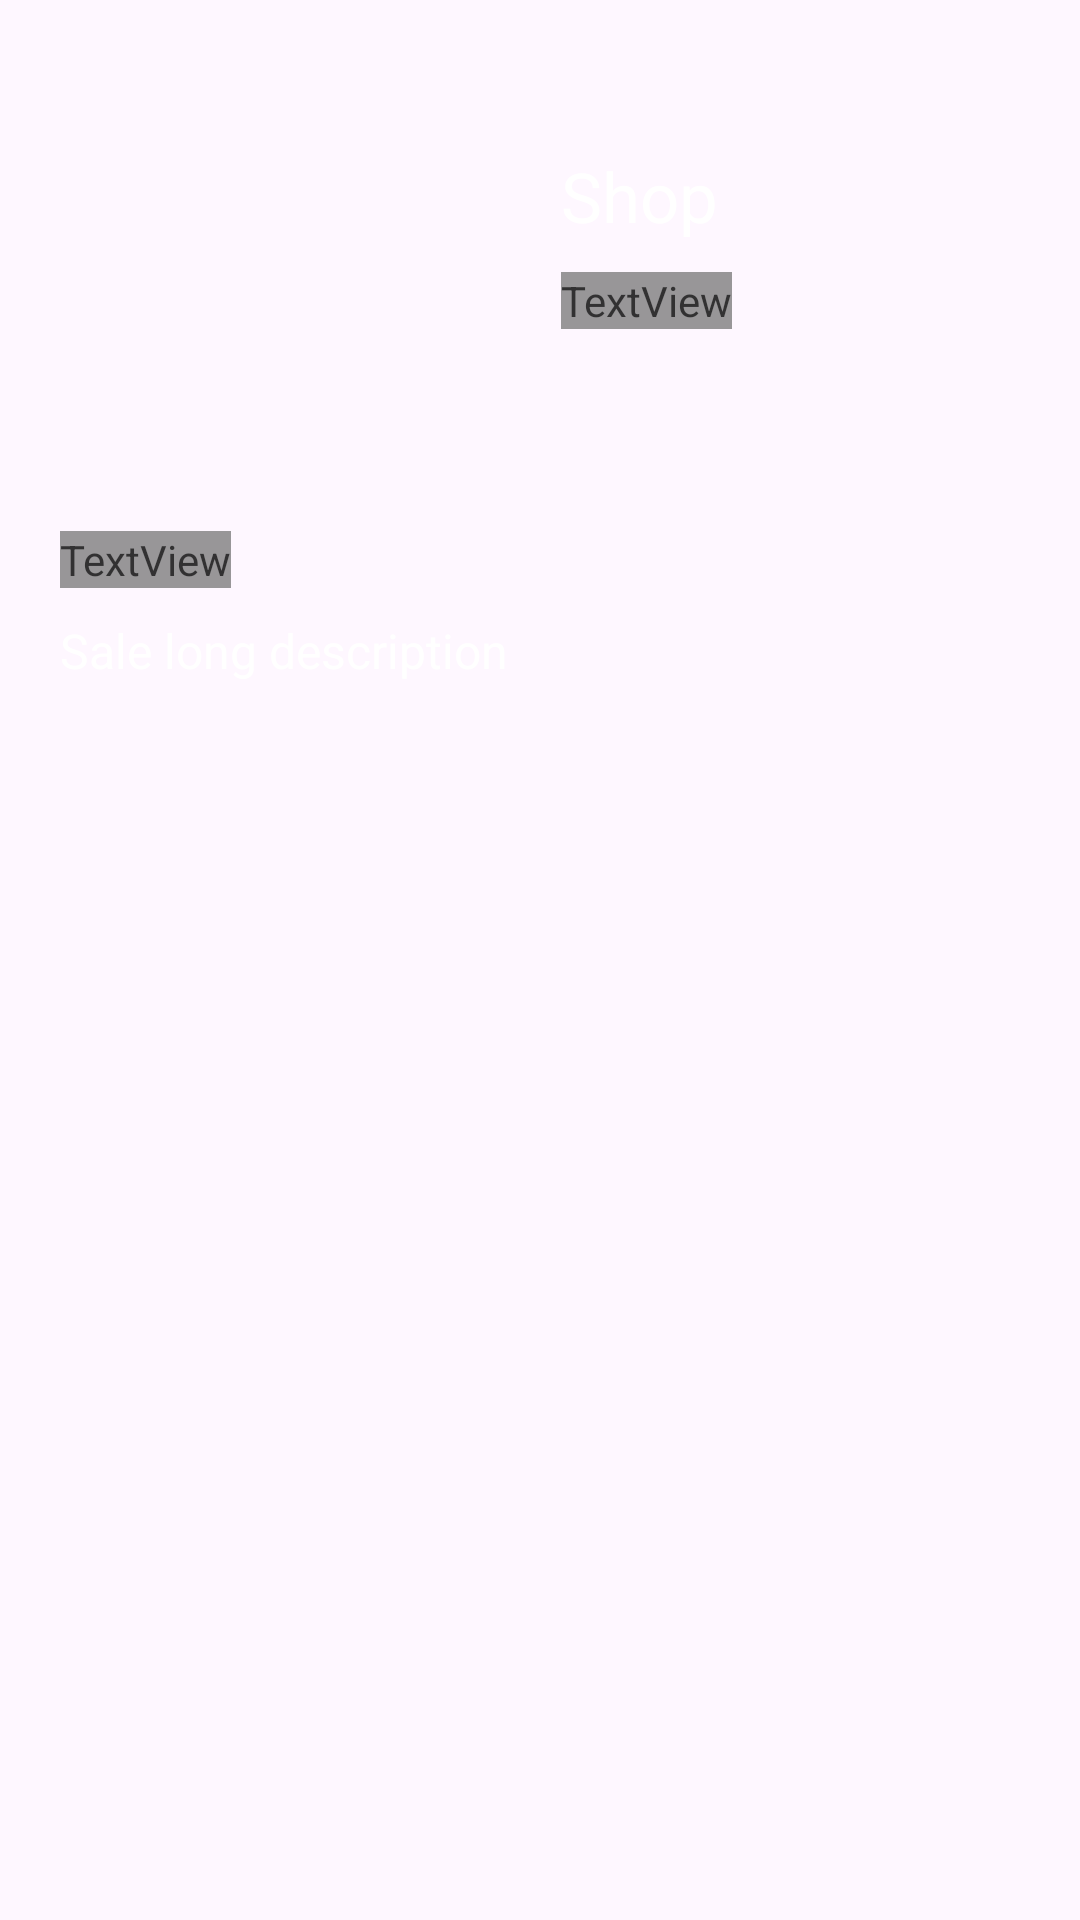

Reconstruct the res/layout file that produces this screen, plus the resources it refers to.
<!-- AndroidManifest.xml: application theme Theme.NashBonus -->
<!-- res/layout/sale_info.xml -->
<?xml version="1.0" encoding="utf-8"?>
<androidx.constraintlayout.widget.ConstraintLayout xmlns:android="http://schemas.android.com/apk/res/android"
    xmlns:app="http://schemas.android.com/apk/res-auto"
    xmlns:tools="http://schemas.android.com/tools"
    android:layout_width="match_parent"
    android:layout_height="match_parent">

    <androidx.constraintlayout.widget.ConstraintLayout
        android:id="@+id/constraintLayout4"
        android:layout_width="match_parent"
        android:layout_height="wrap_content"
        android:layout_marginStart="20dp"
        android:layout_marginEnd="20dp"
        app:layout_constraintEnd_toEndOf="parent"
        app:layout_constraintStart_toStartOf="parent"
        app:layout_constraintTop_toTopOf="parent">

        <ImageView
            android:id="@+id/brandIcon"
            android:layout_width="157dp"
            android:layout_height="157dp"

            app:layout_constraintStart_toStartOf="parent"
            app:layout_constraintTop_toTopOf="parent"
            app:srcCompat="@drawable/ic_android" />

        <TextView
            android:id="@+id/brandName"
            android:layout_width="wrap_content"
            android:layout_height="wrap_content"
            android:layout_marginStart="10dp"
            android:text="Shop"
            android:textColor="@color/foreground"
            android:textSize="23sp"
            app:layout_constraintBottom_toTopOf="@+id/saleDescriptionShort"
            app:layout_constraintStart_toEndOf="@+id/brandIcon"
            app:layout_constraintTop_toTopOf="parent"
            app:layout_constraintVertical_bias="0.513"
            app:layout_constraintVertical_chainStyle="packed" />

        <TextView
            android:id="@+id/saleDescriptionShort"
            android:layout_width="wrap_content"
            android:layout_height="wrap_content"
            android:layout_marginStart="10dp"
            android:layout_marginTop="10dp"
            android:alpha="0.8"
            android:fontFamily="@font/zen_regular"
            android:text="Sale description"
            android:textColor="@color/foreground"
            android:textSize="16sp"
            app:layout_constraintBottom_toBottomOf="parent"
            app:layout_constraintStart_toEndOf="@+id/brandIcon"
            app:layout_constraintTop_toBottomOf="@+id/brandName"
            app:layout_constraintVertical_chainStyle="packed" />

    </androidx.constraintlayout.widget.ConstraintLayout>

    <TextView
        android:id="@+id/information"
        android:layout_width="wrap_content"
        android:layout_height="wrap_content"
        android:layout_marginStart="20dp"
        android:layout_marginTop="20dp"
        android:alpha="0.8"
        android:fontFamily="@font/zen_regular"
        android:text="@string/information"
        android:textColor="@color/foreground"
        android:textSize="16sp"
        app:layout_constraintStart_toStartOf="parent"
        app:layout_constraintTop_toBottomOf="@+id/constraintLayout4" />

    <TextView
        android:id="@+id/saleDescriptionLong"
        android:layout_width="wrap_content"
        android:layout_height="wrap_content"
        android:layout_marginStart="20dp"
        android:layout_marginTop="10dp"
        android:text="Sale long description"
        android:textColor="@color/foreground"
        android:textSize="16sp"
        app:layout_constraintStart_toStartOf="parent"
        app:layout_constraintTop_toBottomOf="@+id/information" />

</androidx.constraintlayout.widget.ConstraintLayout>
<!-- resources referenced by this layout -->
<resources>
  <color name="foreground">#FFFFFFFF</color>
  <string name="information">Information</string>
  <style name="Theme.NashBonus" parent="Base.Theme.NashBonus" />
  <style name="Base.Theme.NashBonus" parent="Theme.Material3.DayNight.NoActionBar">
          
          <item name="android:statusBarColor">@color/background</item>
          <item name="android:windowLightStatusBar">false</item>
          
      </style>
  <color name="background">#1B1B1B</color>
</resources>
